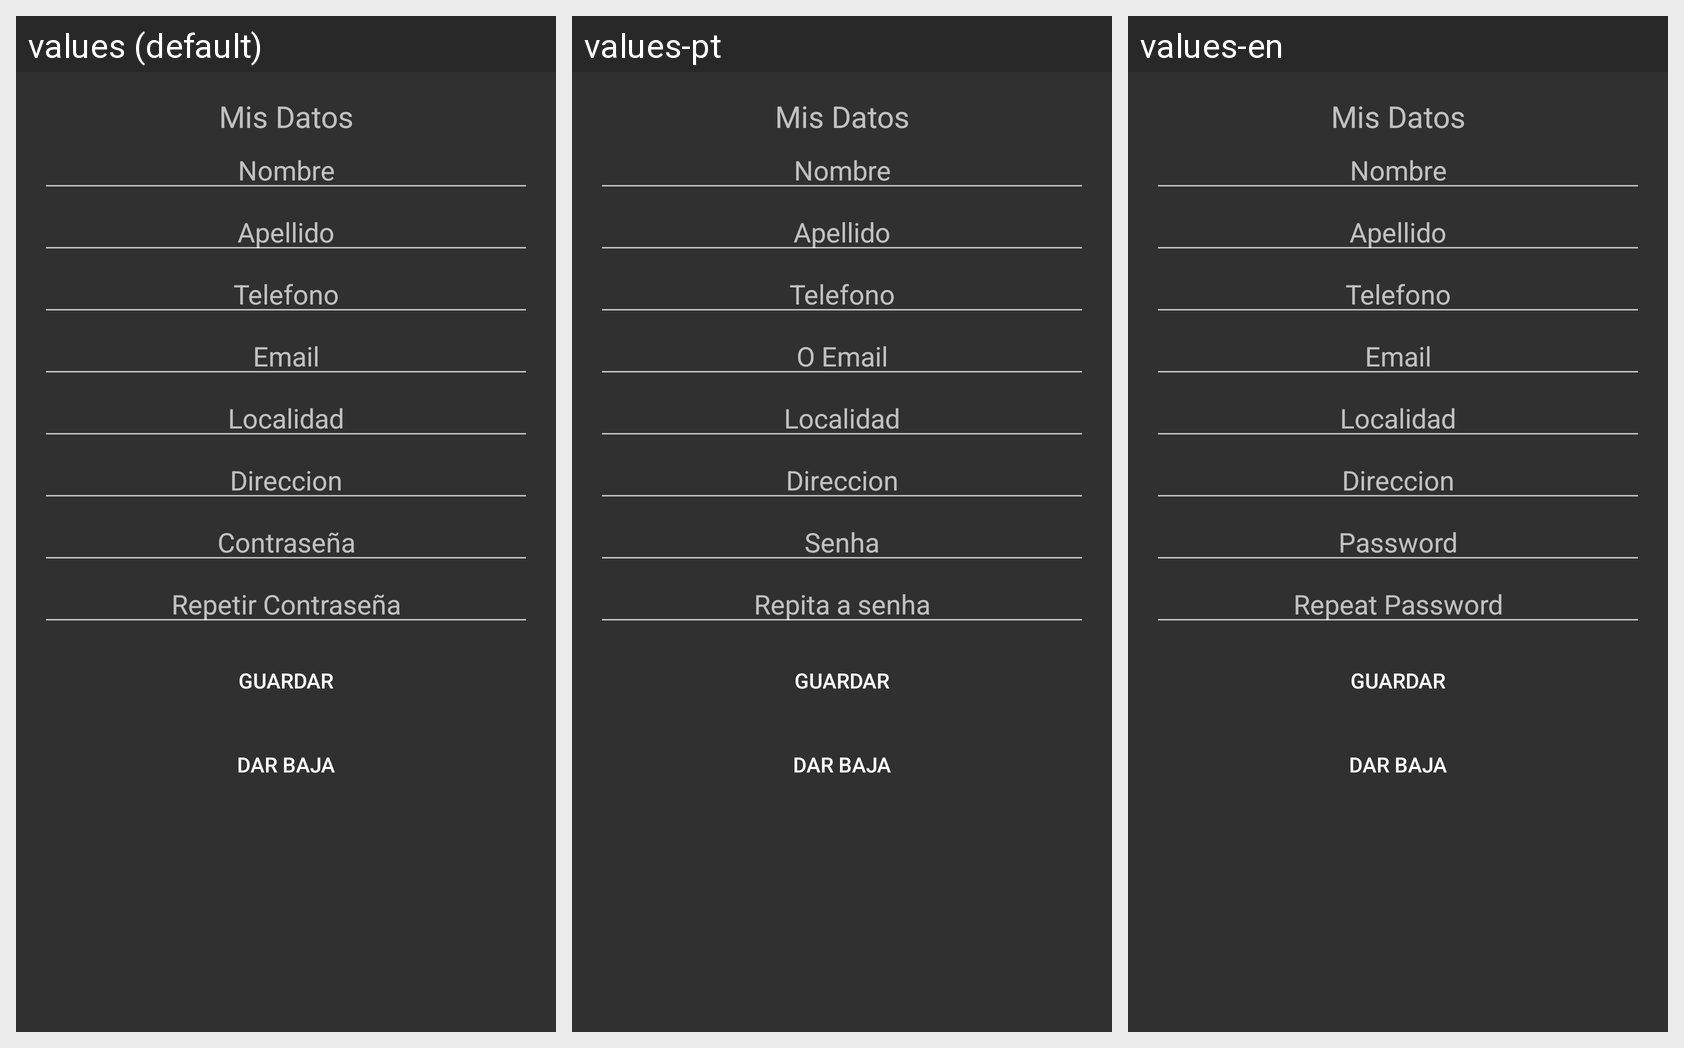

Translations of the strings shown on this Android screen, per locale in the grid:
Android screen res/layout/fragment_perfil.xml rendered under 3 locales, left to right: values (default), values-pt, values-en. Device: Nexus 5 (rendered at 1080×1920; each locale shown at half size, 540×960, under a caption strip naming it); theme Theme.AppCompat.NoActionBar.
Strings drawn on this screen, with the default value and each locale's value (text and hints the layout hard-codes, and strings that could not be matched under every locale, appear in the picture but are not listed):

mis_datos
  values: Mis Datos
  values-pt: Mis Datos  [not translated; the default value is used]
  values-en: Mis Datos  [not translated; the default value is used]

nombre
  values: Nombre
  values-pt: Nombre  [not translated; the default value is used]
  values-en: Nombre  [not translated; the default value is used]

apellido
  values: Apellido
  values-pt: Apellido  [not translated; the default value is used]
  values-en: Apellido  [not translated; the default value is used]

telefono
  values: Telefono
  values-pt: Telefono  [not translated; the default value is used]
  values-en: Telefono  [not translated; the default value is used]

email
  values: Email
  values-pt: O Email
  values-en: Email

localidad
  values: Localidad
  values-pt: Localidad  [not translated; the default value is used]
  values-en: Localidad  [not translated; the default value is used]

direccion
  values: Direccion
  values-pt: Direccion  [not translated; the default value is used]
  values-en: Direccion  [not translated; the default value is used]

password
  values: Contraseña
  values-pt: Senha
  values-en: Password

password_dos
  values: Repetir Contraseña
  values-pt: Repita a senha
  values-en: Repeat Password

btn_guardar_datos
  values: Guardar
  values-pt: Guardar  [not translated; the default value is used]
  values-en: Guardar  [not translated; the default value is used]

btn_delete_usuario
  values: Dar Baja
  values-pt: Dar Baja  [not translated; the default value is used]
  values-en: Dar Baja  [not translated; the default value is used]
